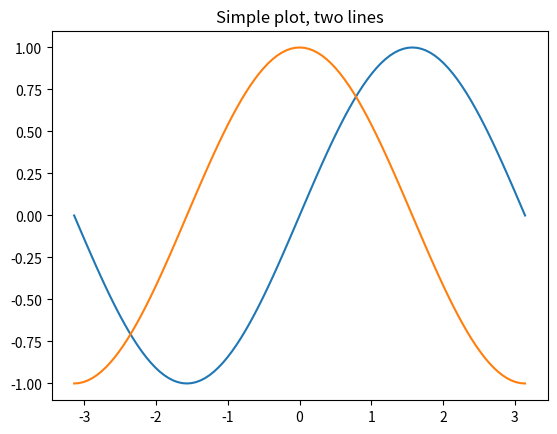
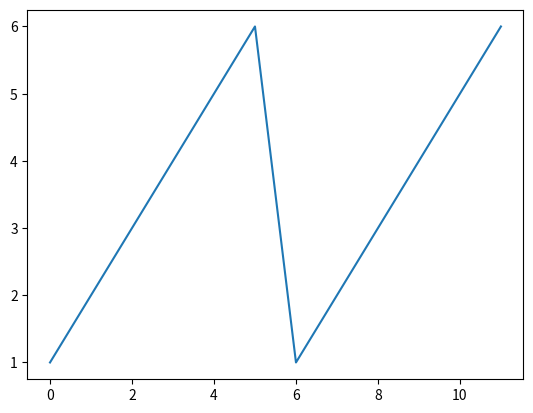
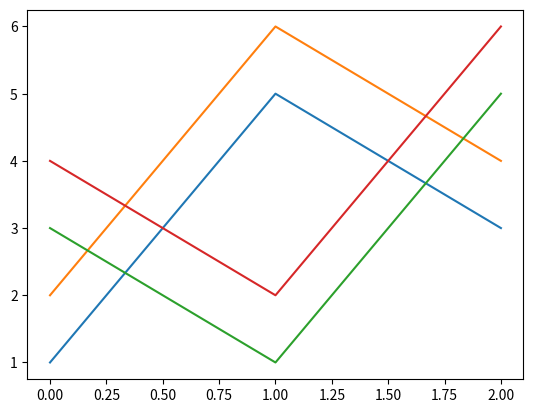
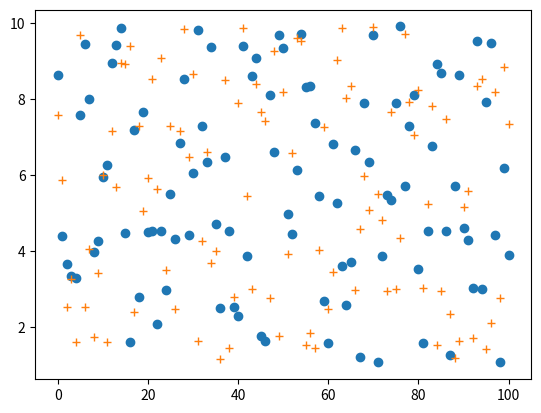
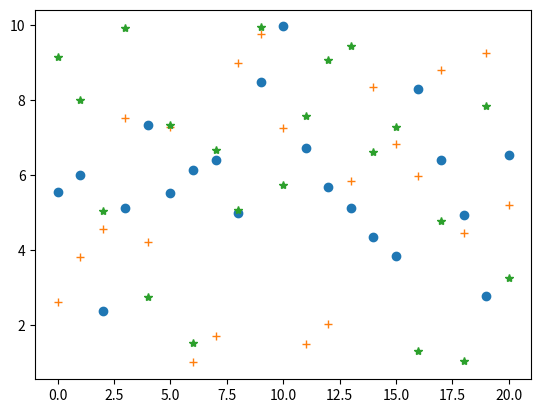
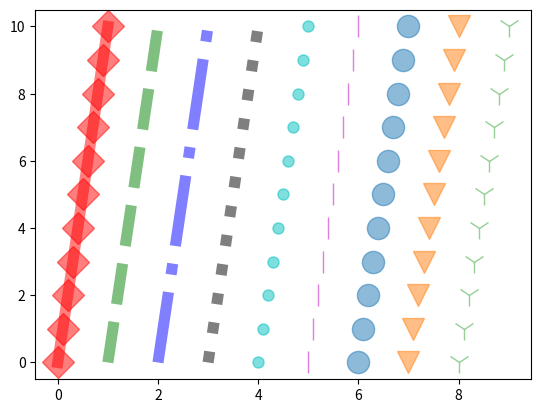
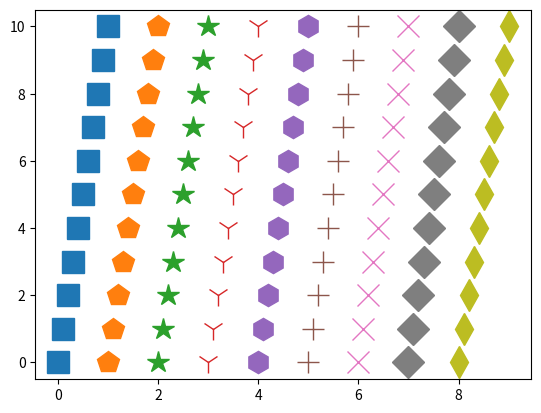
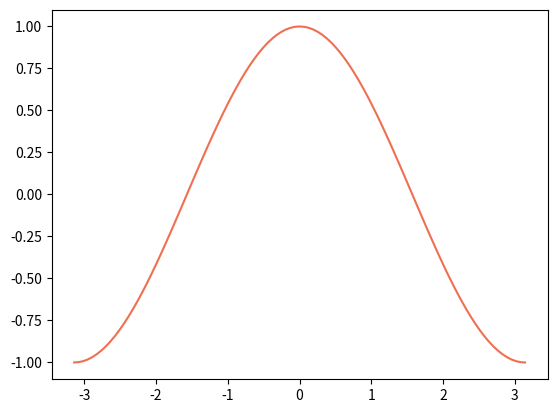
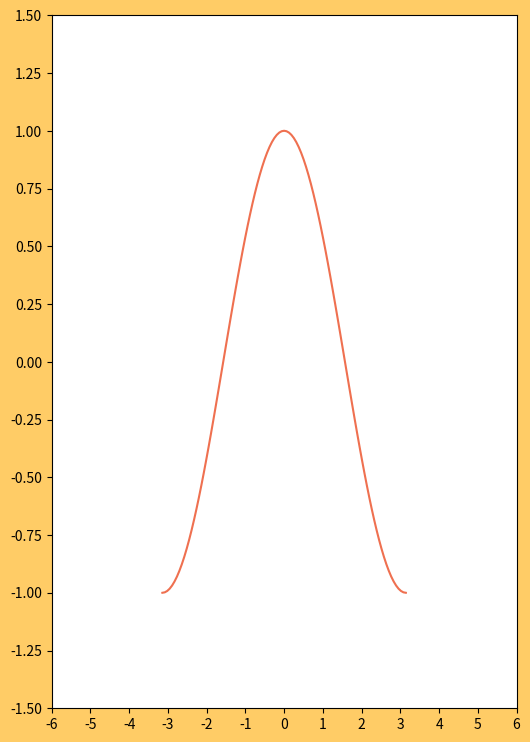
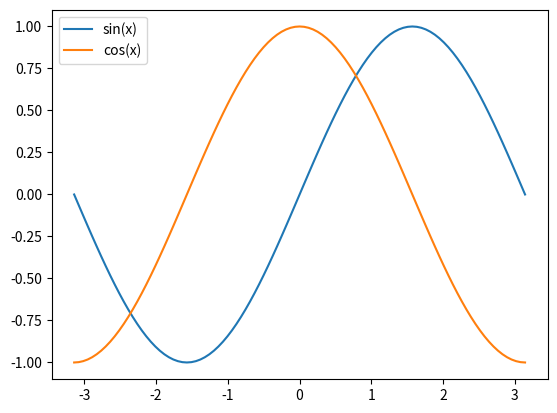
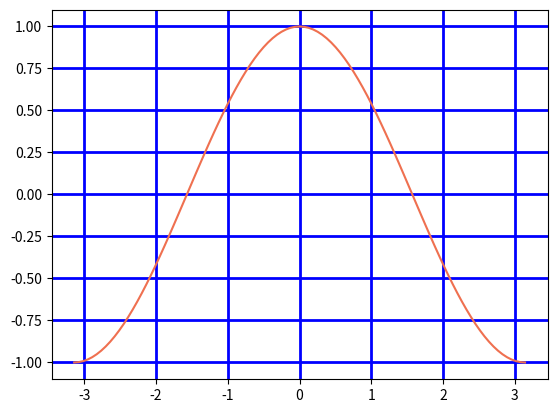
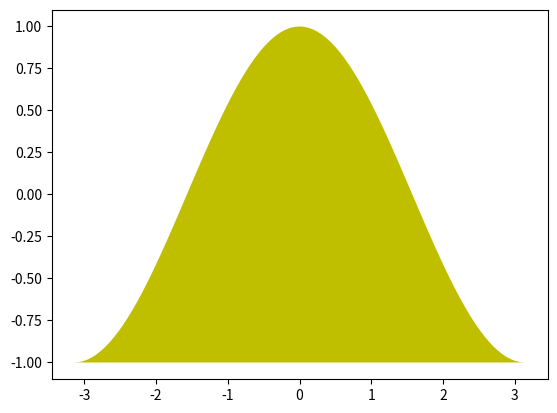
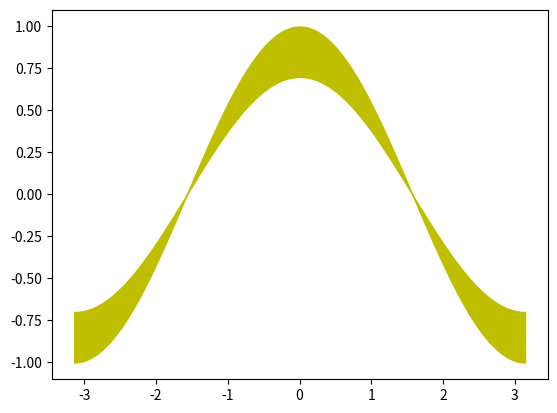
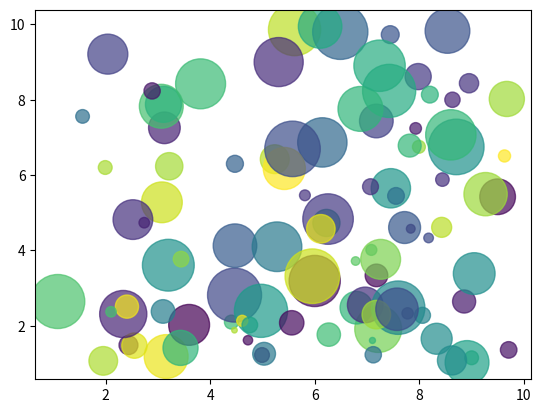
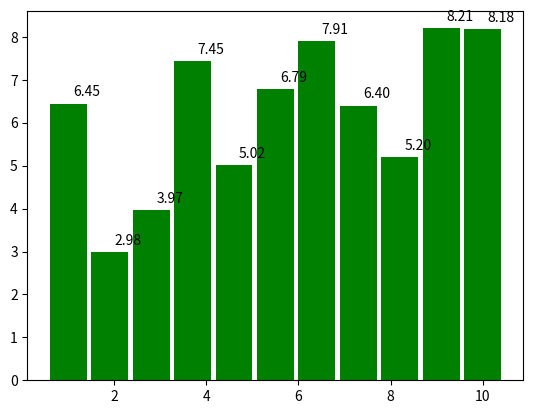
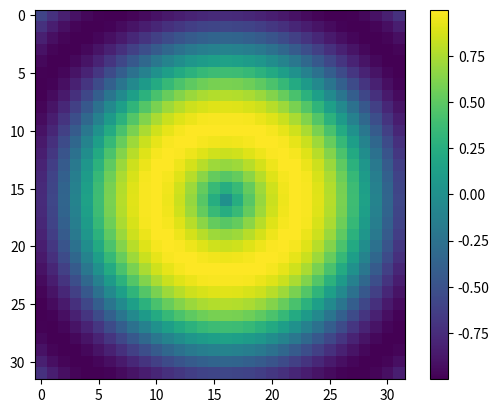

Recreate these plots in Python, in order.
#!/usr/bin/env python3
# -*- coding: utf-8 -*-
"""
Для исполнения одного примера задайте его номер
в качестве параметра при запуске программы.
Изображение сохраняется в файле. Добавьте любой
второй параметр что бы показать изображение на экране.
Используйте параметр h или help для просмотра
документации к функциям и классам примеров.
"""

import sys

def pfi():
	"Print function information"
	caller_code = sys._getframe(1).f_code
	example_no = caller_code.co_name[-2:]
	h = '*' * 6
	print('\n       ', h, 'Example', example_no, h)
	print(caller_code.co_consts[0])

def phdr(s):
	"Paragraph header"
	h = '=' * 3
	print('   ', h, s, h)

# Необходимо импортировать модуль numpy
import numpy as np

# Необходимо импортировать модуль matplotlib
import matplotlib.pyplot as plt

# Показывать графики на экране (False) или сохранять в файлах (True)
to_file = True
#to_file = False

import sys
if len(sys.argv) > 1 and sys.argv[1] == 'slides':
	# Если задан аргумент slides, генерировать файлы для слайдов
	to_file = True
	# Изменение цвета фона внутри и вокруг графика
	plt.rcParams['axes.facecolor'] = '#F0EFC0'
	plt.rcParams['savefig.facecolor'] = '#F0EFC0'
	# Файлы будут сохранены в поддиректории 'img'
	import os
	imdir = 'img'
	if not os.path.exists(imdir):
		os.mkdir(imdir)
	os.chdir(imdir)

def finish(n=0, s=''):
	# Вывод изображения на экран или в файл
	if to_file:
		plt.savefig('ex%02d%s.png' % (n, s))
	else:
		plt.show()
	plt.close() # Close figure - очистка "холста"

def lsm(n=101, v_min=1, v_max=10):
	"Linear sample"
	return np.linspace(v_min, v_max, n, endpoint=True)

def rsm(n=101, v_min=1, v_max=10):
	"Random sample"
	scale = 10000
	return np.random.randint(v_min * scale, v_max * scale, n) / scale

def sca(offset=0):
	"Scale A"
	return(np.arange(0, 11) / 10 + offset)

def scale(a):
	try:
		size = a.size
	except:
		size = int(a)
	return(range(size))

def pla():
	"Plot A"
	xa = np.linspace(-np.pi, np.pi, 101, endpoint=True)
	ya = np.cos(xa)
	plt.plot(xa, ya, color='#ef7050') # Цвет в формате #rrggbb

def example_01(call_from_other_example=False):
	"""
	Простой график, два аргумента
	"""
	if not call_from_other_example:
		pfi()

	# Накопление данных для отображения
	xa = np.linspace(-np.pi, np.pi, 101, endpoint=True)
	if not call_from_other_example:
		print(xa)
	ya1 = np.sin(xa)
	ya2 = np.cos(xa)
	# Подготовка изображения
	#plt.axes(axisbg='r')
	#import matplotlib
	#matplotlib.set_axis_bgcolor('r')
	plt.title('Simple plot, two lines')
	plt.plot(xa, ya1)
	plt.plot(xa, ya2)
	# Вывод изображения на экран или в файл
	if to_file or call_from_other_example:
		plt.savefig('ex01.png')
	else:
		plt.show() 
	plt.close() # Close figure - очистка "холста"

def example_02():
	"""
	Единственный аргумент-массив
	"""
	pfi()

	a = np.array((1, 2, 3, 4, 5, 6) * 2)
	print(a)
	plt.plot(a)
	finish(2, 'a')
	b = a.reshape(3, 4)
	print(b)
	plt.plot(b)
	finish(2, 'b')

def example_03():
	"""
	Последовательность аргументы-массивы. аргументы-форматы
	"""
	pfi()

	a1 = rsm()
	a2 = rsm()
	# Два массива + формат x 2
	plt.plot(range(a1.size), a1, 'o', range(a2.size), a2, '+')
	finish(3, 'a')
	# Один массив + формат x 3
	plt.plot(rsm(21), 'o', rsm(21), '+', rsm(21), '*')
	finish(3, 'b')

def example_04():
	"""
	Формат и цвет линии или маркера
	"""
	pfi()

	formats = ('Dr-', 'g--', 'b-.', 'k:', 'c.', 'm|', 'o', 'v', '1')
	i = 0
	for fmt in formats:
		plt.plot(sca(offset=i), np.arange(0, 11), fmt, linewidth=8, markersize=16, alpha=0.5)
		i += 1
	finish(4, 'a')
	formats = ('s', 'p', '*', '1', 'h', '+', 'x', 'D', 'd')
	i = 0
	for fmt in formats:
		plt.plot(sca(offset=i), np.arange(0, 11), fmt, markersize=16)
		i += 1
	finish(4, 'b')

def example_05():
	"""
	Функция figure()
	"""
	pfi()

	pla()
	finish(5, 'a')
	plt.figure(num='Modified figure', figsize=(6, 9), dpi=75, facecolor='#ffcc66')
	plt.xlim(-6, 6)
	plt.ylim(-1.5, 1.5)
	plt.xticks(np.linspace(-6, 6, 13, endpoint=True))
	plt.yticks(np.linspace(-1.5, 1.5, 13, endpoint=True))
	pla()
	finish(5, 'b')
	# Третий график повторяет первый, после отображения графика
	# настройки сбрасываются
	pla()
	finish(5, 'c')

def example_06():
	"""
	Пояснение к графику, функция legend()
	"""
	pfi()

	xa = np.linspace(-np.pi, np.pi, 101, endpoint=True)
	plt.plot(xa, np.sin(xa))
	plt.plot(xa, np.cos(xa))
	plt.legend(('sin(x)', 'cos(x)'), loc='upper left')
	finish(6, 'a')
	plt.plot(xa, np.sin(xa), label='sin(x)')
	plt.plot(xa, np.cos(xa), label='cos(x)')
	plt.legend()
	finish(6, 'b')

def example_07():
	"""
	Координатная сетка
	"""
	pfi()

	pla()
	plt.grid(True, color='b', linewidth=2)
	finish(7, 'a')

def example_08():
	"""
	Заливка графика
	"""
	pfi()

	xa = np.linspace(-np.pi, np.pi, 101, endpoint=True)
	plt.fill(xa, np.cos(xa), 'y')
	finish(8)

def example_09():
	"""
	Заливка между двумя графиками
	"""
	pfi()

	xa = np.linspace(-np.pi, np.pi, 101, endpoint=True)
	plt.fill_between(xa, np.cos(xa), np.cos(xa) * 0.7, color='y')
	finish(9)

def example_10():
	"""
	Точечный график
	"""
	pfi()

	plt.scatter(rsm(), rsm(), c=rsm(), s=rsm() ** 2 * 16, alpha=0.7)
	finish(10)

def example_11():
	"""
	Столбчатая диаграмма, текст
	"""
	pfi()

	ax = lsm(n=11)
	ay = rsm(n=11)
	plt.bar(ax, ay, color='g')
	for x, y in zip(ax, ay):
		plt.text(x + 0.4, y + 0.1, '%.2f' % y, ha='center', va='bottom')
	finish(11)

def example_12():
	"""
	Трехмерный график
	"""
	pfi()

	from mpl_toolkits.mplot3d import Axes3D
	axes = Axes3D(plt.figure())
	r = np.arange(-4, 4, 0.25)
	ax, ay = np.meshgrid(r, r)
	print('ax =\n', ax, '\nay =\n', ay)
	az = np.sin(np.sqrt(ax**2 + ay**2))
	print('az shape =', az.shape) # => (32, 32)
	print('az dtype =', az.dtype) # => float64
	axes.plot_surface(ax, ay, az, rstride=1, cstride=1, cmap='cool')
	finish(12)

def example_13():
	"""
	Массив как цветовая карта
	"""
	pfi()

	r = np.arange(-4, 4, 0.25)
	ax, ay = np.meshgrid(r, r)
	az = np.sin(np.sqrt(ax**2 + ay**2))
	plt.imshow(az)
	plt.colorbar()
	finish(13)

def example_14():
	"""
	Массив как цветовая карта, интерполяция выключена
	"""
	pfi()

	r = np.arange(-4, 4, 0.25)
	ax, ay = np.meshgrid(r, r)
	az = np.sin(np.sqrt(ax**2 + ay**2))
	plt.imshow(az, interpolation='none')
	plt.colorbar()
	finish(14)

def example_15():
	"""
	Двумерный массив - несколько графиков
	"""
	pfi()

	a1d = np.linspace(0, 10, 11, endpoint=True)
	a2dx = np.array([a1d * 5, a1d * 5, a1d * 5, a1d * 5]).transpose()
	a2dy = np.array([a1d + 1, a1d + 2, a1d + 3, a1d + 4]).transpose()
	print(a2dx)
	print(a2dy)
	# Координаты X и Y
	plt.plot(a2dx, a2dy)
	finish(15, 'a')
	# Только координата Y
	plt.plot(a2dy)
	finish(15, 'b')

# Импорт субмодуля image
import matplotlib.image as mpimg

def example_16():
	"""
	Работа с растровыми изображениями
	"""
	pfi()

	example_01(call_from_other_example=True)
	image = mpimg.imread('ex01.png')
	print('image shape =', image.shape) # => (600, 800, 3)
	print('image dtype =', image.dtype) # => uint8
	# Младшая координата: [0] => R, [1] => G, [2] => B
	# 0 - минимум, 255 - максимум
	plt.imshow(image)
	finish(16)

	do_copy = True
	#do_copy = False

	if do_copy:
		img2 = np.copy(image)
	else:
		img2 = image
	img2[:,:,1:3] = 0 # G = 0, B = 0 => Red
	plt.imshow(img2)
	finish(16, 'r')

	if do_copy:
		img2 = np.copy(image)
	else:
		img2 = image
	img2[:,:,[0,2]] = 0 # R = 0, B = 0 => Green
	plt.imsave('ex01-green.png', img2)
	plt.imshow(img2)
	finish(16, 'g')

	if do_copy:
		img2 = np.copy(image)
	else:
		img2 = image
	img2[:,:,0:2] = 0 # R = 0, G = 0 => Blue
	for i in range(1, 200):
		# Белая линия шириной 4 пикселя
		img2[i + 20 : i + 24, i + 100, :] = 255
	plt.imshow(img2)
	finish(16, 'b')

def example_17():
	"""
	Массив как монохромное изображение
	"""
	pfi()

	r = np.arange(-4, 4, 0.25)
	ax, ay = np.meshgrid(r, r)
	az = np.sin(np.sqrt(ax**2 + ay**2))
	plt.imshow(az, cmap='gray')
	plt.colorbar()
	finish(17)

def example_18():
	"""
	Двумерный массив как аргумент
	"""
	pfi()

	xa = np.linspace(-np.pi, np.pi, 101, endpoint=True)
	ya1 = np.sin(xa)
	ya2 = np.cos(xa)
	plt.plot(xa, ya1)
	plt.plot(xa, ya2)
	finish(18, 'a')

	x2d = np.matrix((xa, xa)).T
	y2d = np.matrix((ya1, ya2)).T
	print(y2d)
	plt.plot(x2d, y2d)
	finish(18, 'b')

def example_19():
	"""
	Несколько графиков на одном изображении
	"""
	pfi()

	fig, axes = plt.subplots(2, 3) # 2 rows, 3 columns
	print(axes.__class__, axes.shape) # => <class 'numpy.ndarray'> (2, 3)
	plt.subplots_adjust(wspace=0.4, hspace=0.4) # wspace => width, hspace => height

	fig.suptitle('Several plots on single picture')

	xa = np.linspace(-np.pi, np.pi, 101, endpoint=True)
	ya = np.sin(xa)
	axes[0, 0].plot(ya, color='red',     label='r') ; axes[0, 0].set_title('Red')
	axes[0, 1].plot(ya, color='green',   label='g') ; axes[0, 1].set_title('Green')
	axes[0, 2].plot(ya, color='blue',    label='b') ; axes[0, 2].set_title('Blue')
	axes[1, 0].plot(ya, color='cyan',    label='c') ; axes[1, 0].set_title('Cyan')
	axes[1, 1].plot(ya, color='magenta', label='m') ; axes[1, 1].set_title('Magenta')
	axes[1, 2].plot(ya, color='black',   label='k') ; axes[1, 2].set_title('Black')
	fig.legend(prop={'size': 8})
	finish(19)

def example_20():
	"""
	Стили отображения
	"""
	pfi()

	xa = np.linspace(-np.pi, np.pi, 101, endpoint=True)
	ya1 = np.sin(xa)
	ya2 = np.cos(xa)

	#print(plt.style.available)
	print('Total', len(plt.style.available), 'stypes available\n')
	for style in plt.style.available:
		phdr('Style ' + style)
		plt.style.use(style)
		plt.title('Simple plot, style ' + style)
		plt.plot(xa, ya1)
		plt.plot(xa, ya2)
		if to_file:
			plt.savefig('ex20-' + style + '.png')
		else:
			plt.show() 
		plt.close()

if len(sys.argv) > 1 and not sys.argv[1] == 'slides':
	if sys.argv[1].isdigit() and int(sys.argv[1]) > 0:
		if len(sys.argv) > 2:
			to_file = False
		exec('example_%02d()' % int(sys.argv[1]))
	elif sys.argv[1][0].lower() == 'h':
		help(__name__)
	else:
		print(__doc__)
else:
	tuple(map(lambda c: exec(c + '()'),
		(f for f in sys._getframe().f_code.co_names
			if f.startswith('example_'))))
